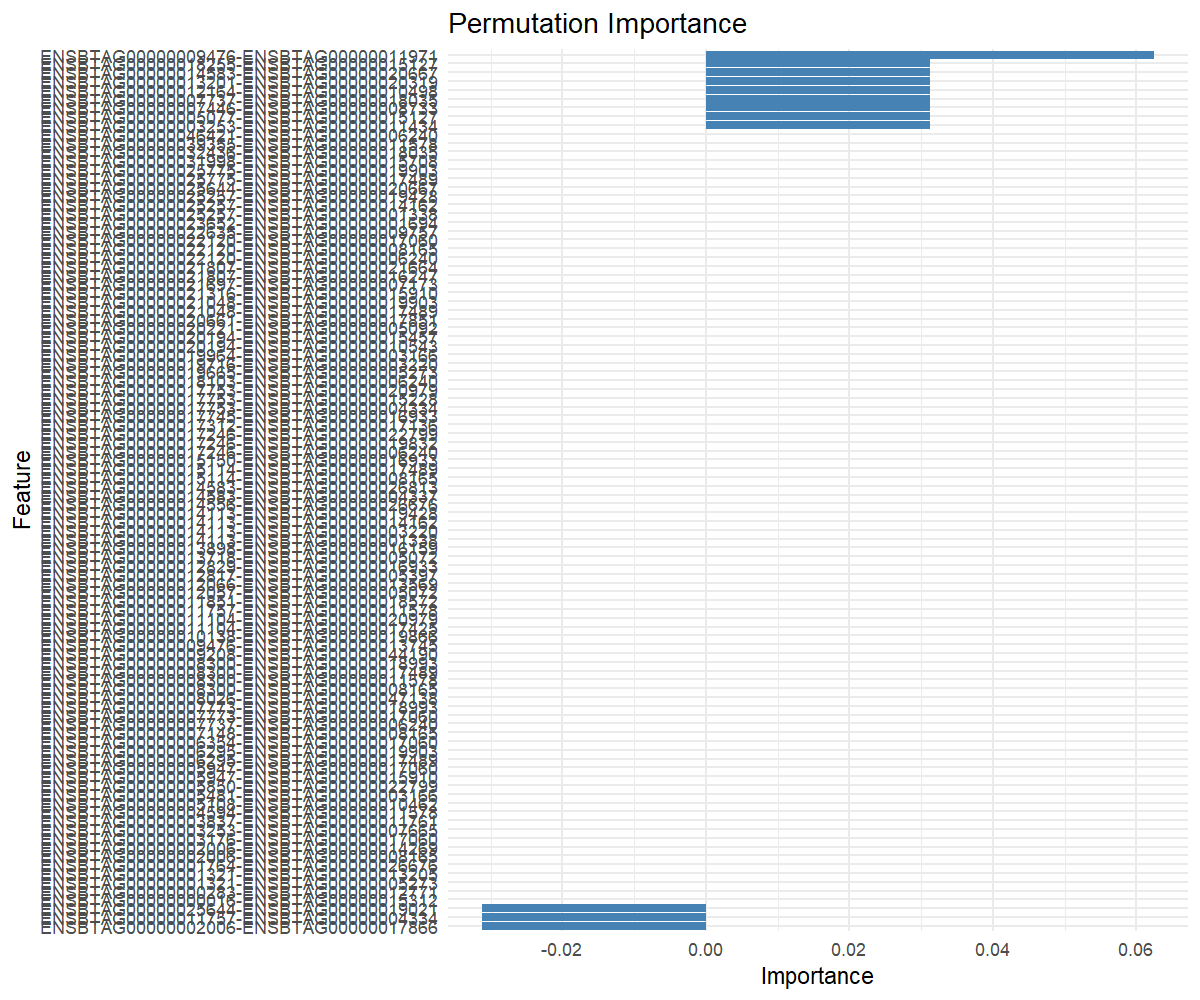

Source data for this figure (header and first rows):
feature, importance
ENSBTAG00000009476-ENSBTAG00000011971, 0.0625
ENSBTAG00000013201-ENSBTAG00000020319, 0.03125
ENSBTAG00000014583-ENSBTAG00000020667, 0.03125
ENSBTAG00000003253-ENSBTAG00000011434, 0.03125
ENSBTAG00000012164-ENSBTAG00000010498, 0.03125
ENSBTAG00000005077-ENSBTAG00000015127, 0.03125
ENSBTAG00000007446-ENSBTAG00000008733, 0.03125
ENSBTAG00000018255-ENSBTAG00000015127, 0.03125
ENSBTAG00000007737-ENSBTAG00000018035, 0.03125
ENSBTAG00000014113-ENSBTAG00000014162, 0
ENSBTAG00000014113-ENSBTAG00000003220, 0
ENSBTAG00000025257-ENSBTAG00000014162, 0
ENSBTAG00000025257-ENSBTAG00000001338, 0
ENSBTAG00000012066-ENSBTAG00000013569, 0
ENSBTAG00000014113-ENSBTAG00000001338, 0
ENSBTAG00000022635-ENSBTAG00000009757, 0
ENSBTAG00000001321-ENSBTAG00000013205, 0
ENSBTAG00000005947-ENSBTAG00000017060, 0
ENSBTAG00000010138-ENSBTAG00000019866, 0
ENSBTAG00000017246-ENSBTAG00000006240, 0
ENSBTAG00000003253-ENSBTAG00000007665, 0
ENSBTAG00000019716-ENSBTAG00000003220, 0
ENSBTAG00000025257-ENSBTAG00000019428, 0
ENSBTAG00000017246-ENSBTAG00000022799, 0
ENSBTAG00000005481-ENSBTAG00000003166, 0
ENSBTAG00000017753-ENSBTAG00000015228, 0
ENSBTAG00000012829-ENSBTAG00000016933, 0
ENSBTAG00000007148-ENSBTAG00000008165, 0
ENSBTAG00000004594-ENSBTAG00000011578, 0
ENSBTAG00000002006-ENSBTAG00000008165, 0
ENSBTAG00000014113-ENSBTAG00000019428, 0
ENSBTAG00000021807-ENSBTAG00000021664, 0
ENSBTAG00000015114-ENSBTAG00000008165, 0
ENSBTAG00000015114-ENSBTAG00000017489, 0
ENSBTAG00000022120-ENSBTAG00000008165, 0
ENSBTAG00000022120-ENSBTAG00000017060, 0
ENSBTAG00000022120-ENSBTAG00000006240, 0
ENSBTAG00000001321-ENSBTAG00000005273, 0
ENSBTAG00000015150-ENSBTAG00000016933, 0
ENSBTAG00000012057-ENSBTAG00000005072, 0
ENSBTAG00000007773-ENSBTAG00000017060, 0
ENSBTAG00000011757-ENSBTAG00000011578, 0
ENSBTAG00000009208-ENSBTAG00000044190, 0
ENSBTAG00000009476-ENSBTAG00000013745, 0
ENSBTAG00000014583-ENSBTAG00000026813, 0
ENSBTAG00000014583-ENSBTAG00000004337, 0
ENSBTAG00000021807-ENSBTAG00000016247, 0
ENSBTAG00000012817-ENSBTAG00000005397, 0
ENSBTAG00000021048-ENSBTAG00000017489, 0
ENSBTAG00000017753-ENSBTAG00000020979, 0
ENSBTAG00000008300-ENSBTAG00000011578, 0
ENSBTAG00000008300-ENSBTAG00000008165, 0
ENSBTAG00000008300-ENSBTAG00000017489, 0
ENSBTAG00000018103-ENSBTAG00000006240, 0
ENSBTAG00000003176-ENSBTAG00000017060, 0
ENSBTAG00000046421-ENSBTAG00000006240, 0
ENSBTAG00000017745-ENSBTAG00000016933, 0
ENSBTAG00000014556-ENSBTAG00000026676, 0
ENSBTAG00000000283-ENSBTAG00000012771, 0
ENSBTAG00000020194-ENSBTAG00000015457, 0
... 40 more rows
